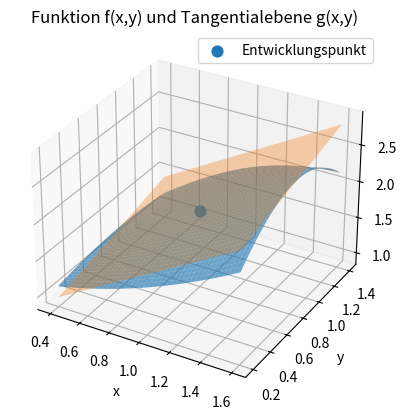
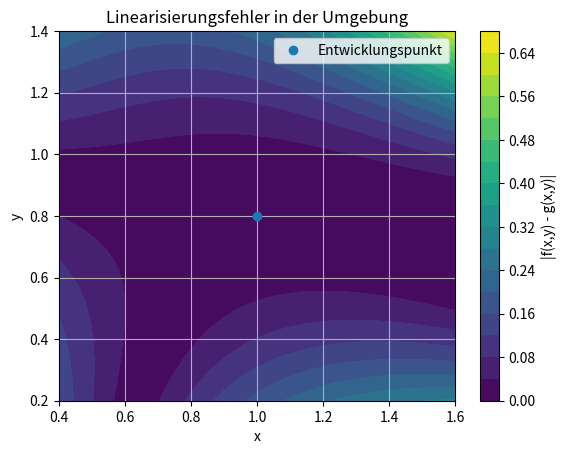

The script that saved these images, in order:
# -*- coding: utf-8 -*-
"""
linearisierung_jacobi_tangentialebene.py

Aufgabenstellung
================
Gegeben ist die skalarwertige Funktion

    f(x, y) = sin(x*y) + 0.3*x**2 - 0.2*y**2 + 1.

Gesucht ist die Linearisierung von f im Punkt

    (x0, y0) = (1.0, 0.8).

Für eine skalarwertige Funktion f: R^2 -> R ist die Jacobi-Matrix ein
Zeilenvektor mit den partiellen Ableitungen. Die Linearisierung ist die
Tangentialebene

    g(x, y) = f(x0, y0) + f_x(x0, y0)*(x - x0) + f_y(x0, y0)*(y - y0).
"""

import numpy as np
import sympy as sp
import matplotlib.pyplot as plt


# %% 1) Gegebene Funktion und Entwicklungspunkt eintragen

x, y = sp.symbols("x y")

f_sp = sp.sin(x*y) + sp.Rational(3, 10)*x**2 - sp.Rational(1, 5)*y**2 + 1
punkt = np.array([1.0, 0.8], dtype=float)

# Als 1x1-Matrix formulieren, damit jacobian direkt verwendet werden kann
f_matrix = sp.Matrix([f_sp])
J_sp = f_matrix.jacobian((x, y))            # Jacobi-Matrix / Gradient als Zeile


# %% 2) Jacobi-Matrix und Linearisierung berechnen

f0 = float(f_sp.subs({x: punkt[0], y: punkt[1]}))
J0 = np.array(J_sp.subs({x: punkt[0], y: punkt[1]}), dtype=float).reshape(-1)

# Symbolische Linearisierung g(x, y)
g_sp = f0 + J0[0]*(x - punkt[0]) + J0[1]*(y - punkt[1])
g_sp = sp.expand(g_sp)

f = sp.lambdify((x, y), f_sp, modules="numpy")
g = sp.lambdify((x, y), g_sp, modules="numpy")


# %% 3) Resultate ausgeben

print("Funktion f(x, y):")
sp.pprint(f_sp)

print("\nJacobi-Matrix Df(x, y):")
sp.pprint(J_sp)

print("\nEntwicklungspunkt:")
print("x0 =", punkt)
print("f(x0) = {:.12f}".format(f0))
print("Df(x0) =", J0)

print("\nLinearisierung / Tangentialebene g(x, y):")
sp.pprint(g_sp)

# Kontrollauswertung an einem Punkt in der Nähe
kontrollpunkt = np.array([1.08, 0.75])
print("\nKontrolle nahe beim Entwicklungspunkt:")
print("Punkt              =", kontrollpunkt)
print("f(Punkt)           = {:.12f}".format(f(*kontrollpunkt)))
print("g(Punkt)           = {:.12f}".format(g(*kontrollpunkt)))
print("Absoluter Fehler   = {:.3e}".format(abs(f(*kontrollpunkt) - g(*kontrollpunkt))))


# %% 4) Plot: Fläche f und Tangentialebene g

xx = np.linspace(0.4, 1.6, 80)
yy = np.linspace(0.2, 1.4, 80)
X, Y = np.meshgrid(xx, yy)
Zf = f(X, Y)
Zg = g(X, Y)

fig = plt.figure()
ax = fig.add_subplot(111, projection="3d")

ax.plot_surface(X, Y, Zf, alpha=0.65)
ax.plot_surface(X, Y, Zg, alpha=0.35)
ax.scatter(punkt[0], punkt[1], f0, s=60, label="Entwicklungspunkt")

ax.set_xlabel("x")
ax.set_ylabel("y")
ax.set_zlabel("z")
ax.set_title("Funktion f(x,y) und Tangentialebene g(x,y)")
ax.legend()
plt.show()


# %% 5) Zusatzplot: Fehler |f-g| in der Umgebung

fehler = np.abs(Zf - Zg)

plt.figure()
plt.contourf(X, Y, fehler, levels=20)
plt.colorbar(label="|f(x,y) - g(x,y)|")
plt.plot(punkt[0], punkt[1], "o", label="Entwicklungspunkt")
plt.xlabel("x")
plt.ylabel("y")
plt.title("Linearisierungsfehler in der Umgebung")
plt.grid(True)
plt.legend()
plt.show()
